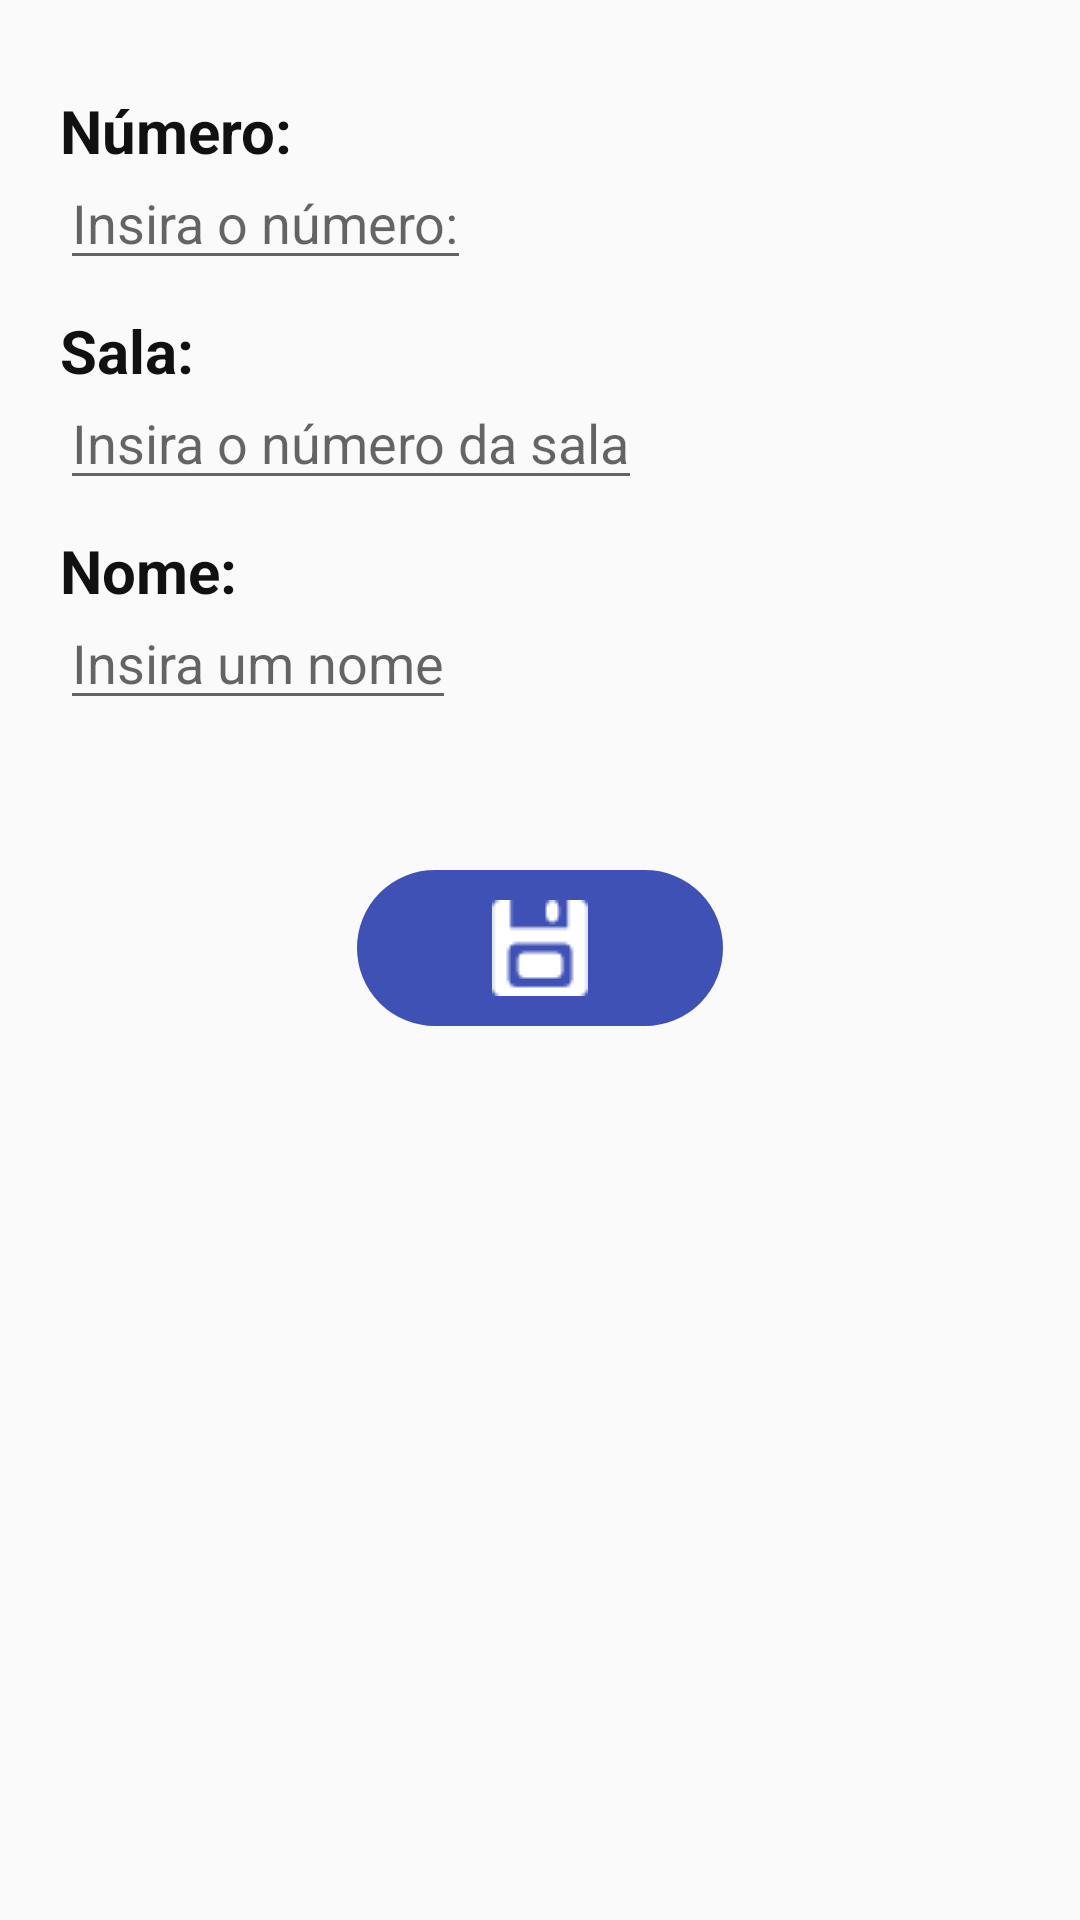

Android layout source for this screen:
<!-- AndroidManifest.xml: application theme AppTheme -->
<!-- res/layout/registo_turma.xml -->
<?xml version="1.0" encoding="utf-8"?>
<RelativeLayout xmlns:android="http://schemas.android.com/apk/res/android"
    android:layout_width="match_parent" android:layout_height="match_parent"
    android:padding="20dp">

    <TextView
        android:id="@+id/number"
        android:layout_width="wrap_content"
        android:layout_height="wrap_content"
        android:text="@string/number"
        android:textSize="20sp"
        android:textStyle="bold"
        android:textColor="@color/colorText"
        android:paddingTop="10dp"
        />
    <EditText
        android:id="@+id/set_number"
        android:layout_width="wrap_content"
        android:layout_height="wrap_content"
        android:hint="@string/set_number"
        android:layout_below="@+id/number"
        android:paddingTop="5dp"
        />

    <TextView
        android:id="@+id/sala"
        android:layout_width="wrap_content"
        android:layout_height="wrap_content"
        android:text="@string/sala"
        android:textSize="20sp"
        android:textStyle="bold"
        android:textColor="@color/colorText"
        android:paddingTop="10dp"
        android:layout_below="@+id/set_number"
        />

    <EditText
        android:id="@+id/set_sala"
        android:layout_width="wrap_content"
        android:layout_height="wrap_content"
        android:hint="@string/set_sala"
        android:layout_below="@+id/sala"
        android:paddingTop="5dp"
        android:inputType="textEmailAddress"
        />

    <TextView
        android:id="@+id/name"
        android:layout_width="wrap_content"
        android:layout_height="wrap_content"
        android:text="@string/name"
        android:textSize="20sp"
        android:textStyle="bold"
        android:textColor="@color/colorText"
        android:paddingTop="10dp"
        android:layout_below="@+id/set_sala"
        />
    <EditText
        android:id="@+id/set_name"
        android:layout_width="wrap_content"
        android:layout_height="wrap_content"
        android:hint="@string/set_name"
        android:layout_below="@+id/name"
        android:paddingTop="5dp"
        />

    <ImageButton
        android:id="@+id/register"
        android:layout_width="wrap_content"
        android:layout_height="wrap_content"
        android:layout_centerHorizontal="true"
        android:layout_below="@+id/set_name"
        android:src="@drawable/save"
        android:background="@drawable/button_style"
        android:paddingLeft="45dp"
        android:paddingRight="45dp"
        android:paddingTop="10dp"
        android:paddingBottom="10dp"
        android:layout_marginTop="50dp"
        android:onClick="onSave"
        />
</RelativeLayout>
<!-- resources referenced by this layout -->
<resources>
  <color name="colorText">#111111</color>
  <!-- drawable button_style (drawable) -->
  <?xml version="1.0" encoding="utf-8"?>
  <selector xmlns:android="http://schemas.android.com/apk/res/android" >
      <item android:state_pressed="true" >
          <shape android:shape="rectangle"  >
              <corners android:radius="40dip" />
              <stroke android:width="1dip" android:color="@color/colorPrimary" />
              <gradient android:angle="-90" android:startColor="@color/colorPrimary" android:endColor="@color/colorPrimary"  />
          </shape>
      </item>
      <item android:state_focused="true">
          <shape android:shape="rectangle"  >
              <corners android:radius="40dip" />
              <stroke android:width="2dip" android:color="@color/colorPrimary" />
              <solid android:color="@color/colorPrimary"/>
          </shape>
      </item>
      <item >
          <shape android:shape="rectangle"  >
              <corners android:radius="40dip" />
              <stroke android:width="2dip" android:color="@color/colorPrimary" />
              <gradient android:angle="-90" android:startColor="@color/colorPrimary" android:endColor="@color/colorPrimary" />
          </shape>
      </item>
  </selector>
  <!-- drawable save: png bitmap (drawable, 660 bytes) -->
  <string name="name">Nome:</string>
  <string name="number">Número:</string>
  <string name="sala">Sala:</string>
  <string name="set_name">Insira um nome</string>
  <string name="set_number">Insira o número:</string>
  <string name="set_sala">Insira o número da sala</string>
  <style name="AppTheme" parent="Theme.AppCompat.Light.DarkActionBar">
          
          <item name="colorPrimary">@color/colorPrimary</item>
          <item name="colorPrimaryDark">@color/colorPrimaryDark</item>
          <item name="colorAccent">@color/colorAccent</item>
      </style>
  <color name="colorPrimary">#3F51B5</color>
  <color name="colorPrimaryDark">#303F9F</color>
  <color name="colorAccent">#FF4081</color>
</resources>
